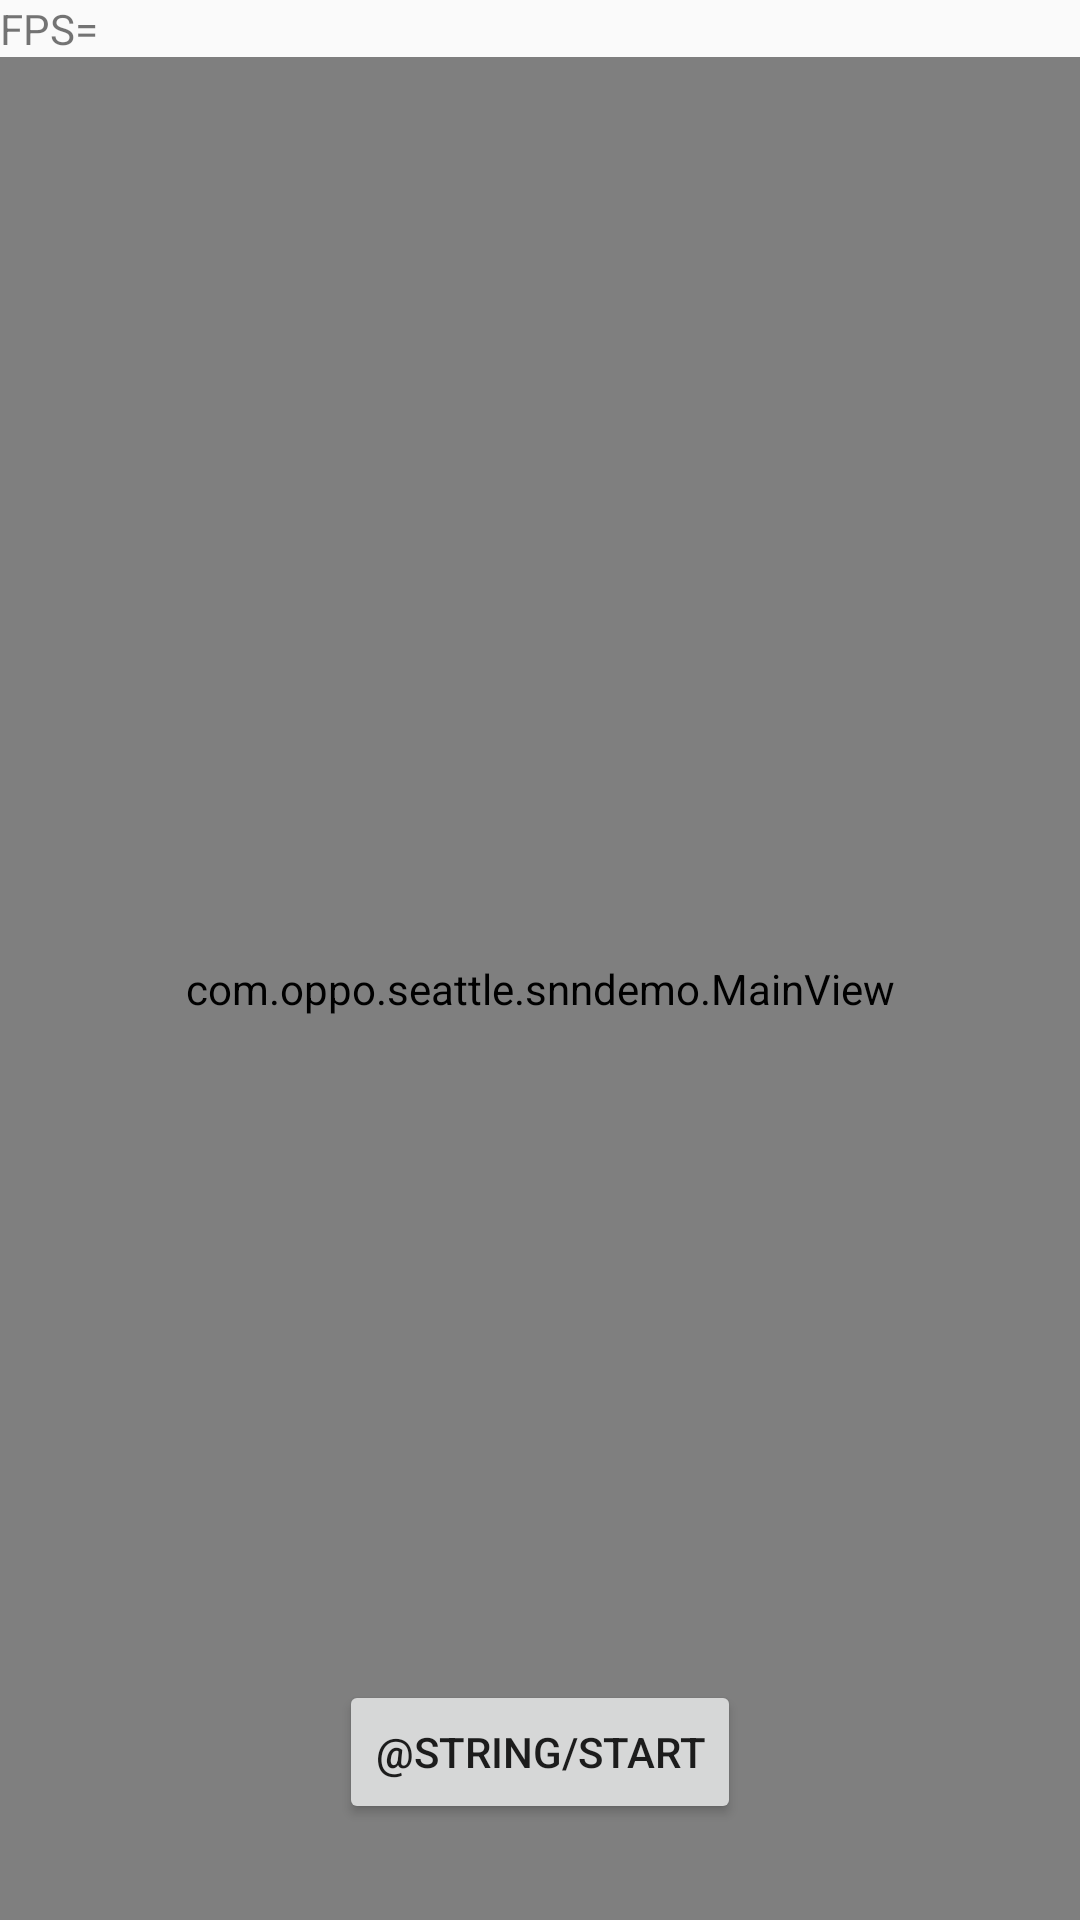

Write the Android layout XML for this screen, with the resource values it uses.
<!-- AndroidManifest.xml: application theme AppTheme -->
<!-- res/layout/activity_main.xml -->
<?xml version="1.0" encoding="utf-8"?>

<androidx.constraintlayout.widget.ConstraintLayout xmlns:android="http://schemas.android.com/apk/res/android"
    xmlns:app="http://schemas.android.com/apk/res-auto"
    xmlns:tools="http://schemas.android.com/tools"
    android:layout_width="match_parent"
    android:layout_height="match_parent"
    tools:context=".MainActivity">

    <Button
        android:id="@+id/buttonRecord"
        android:layout_width="wrap_content"
        android:layout_height="wrap_content"
        android:layout_marginBottom="32dp"
        android:visibility="visible"
        android:text="@string/start"
        app:layout_constraintBottom_toBottomOf="parent"
        app:layout_constraintLeft_toLeftOf="parent"
        app:layout_constraintRight_toRightOf="parent" />
    <LinearLayout
        android:layout_width="match_parent"
        android:layout_height="match_parent"
        android:orientation="vertical">

        <LinearLayout
            android:orientation="horizontal"
            android:layout_width="match_parent"
            android:layout_height="wrap_content">
            <TextView
                android:id="@+id/textViewFPS"
                android:layout_width="0dp"
                android:layout_height="wrap_content"
                android:ems="10"
                android:layout_weight="1"
                android:text="@string/fps" />
            <TextView
                android:id="@+id/classifierOutput"
                android:layout_width="0dp"
                android:layout_height="wrap_content"
                android:ems="10"
                android:layout_weight="1"
                android:text="@string/classifier_result" />
        </LinearLayout>

        <com.oppo.seattle.snndemo.MainView
            android:id="@+id/mainView"
            android:layout_width="match_parent"
            android:layout_height="fill_parent"/>
    </LinearLayout>

</androidx.constraintlayout.widget.ConstraintLayout>
<!-- resources referenced by this layout -->
<resources>
  <string name="classifier_result" />
  <string name="fps">FPS=</string>
  <style name="AppTheme" parent="Theme.AppCompat.Light.DarkActionBar">
          
          <item name="colorPrimary">@color/colorPrimary</item>
          <item name="colorPrimaryDark">@color/colorPrimaryDark</item>
          <item name="colorAccent">@color/colorAccent</item>
      </style>
  <color name="colorPrimary">#008577</color>
  <color name="colorPrimaryDark">#00574B</color>
  <color name="colorAccent">#D81B60</color>
</resources>
